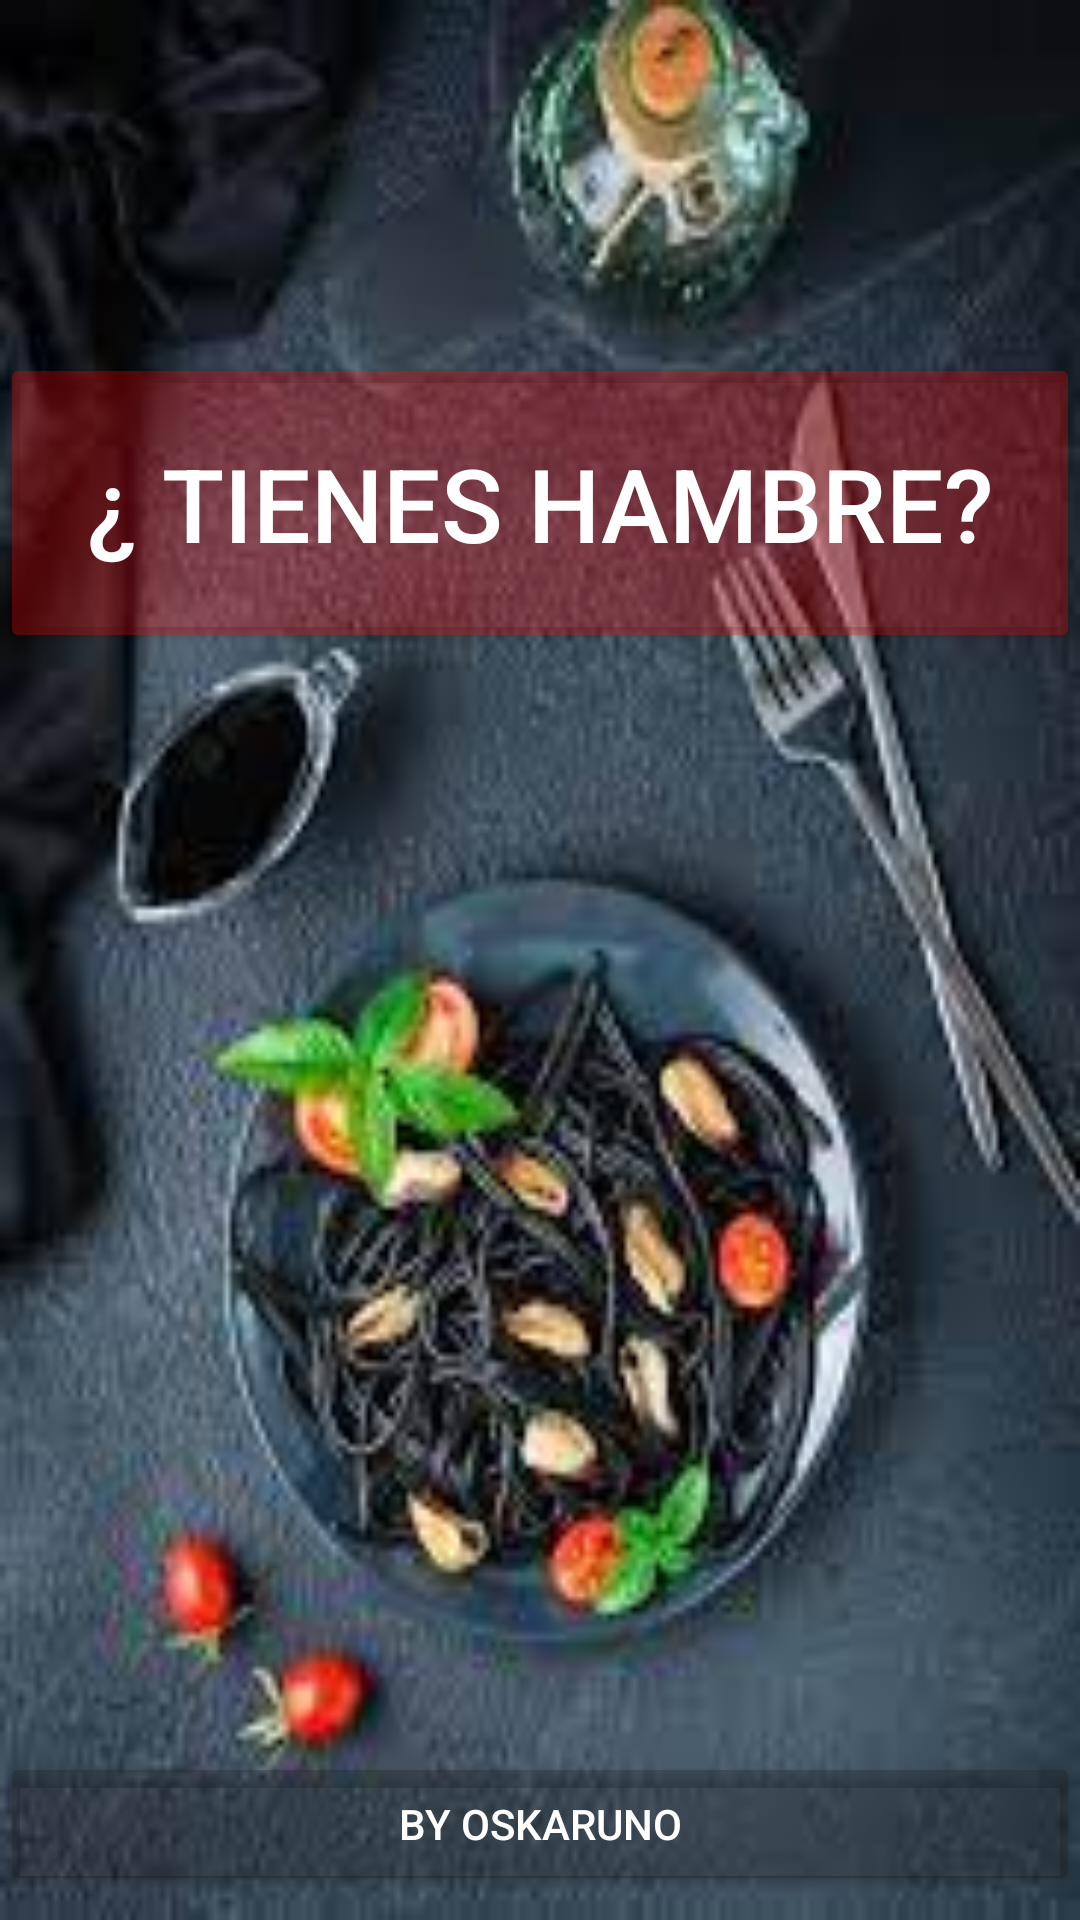

Write the Android layout XML for this screen, with the resource values it uses.
<!-- AndroidManifest.xml: application theme Theme.ListaDeMenus -->
<!-- res/layout/activity_main.xml -->
<?xml version="1.0" encoding="utf-8"?>
<androidx.constraintlayout.widget.ConstraintLayout xmlns:android="http://schemas.android.com/apk/res/android"
    xmlns:app="http://schemas.android.com/apk/res-auto"
    xmlns:tools="http://schemas.android.com/tools"
    android:layout_width="match_parent"
    android:layout_height="match_parent"
    android:background="@drawable/img_comida2"
    tools:context=".MainActivity">

    <Button
        android:id="@+id/by_Oskar"
        android:layout_width="0dp"
        android:layout_height="wrap_content"
        android:layout_marginBottom="8dp"
        android:backgroundTint="#4B1C1B1B"
        android:text="By OskarUno"
        android:textColor="#FFFFFF"
        android:textSize="14sp"
        app:cornerRadius="1dp"
        app:layout_constraintBottom_toBottomOf="parent"
        app:layout_constraintEnd_toEndOf="parent"
        app:layout_constraintHorizontal_bias="0.0"
        app:layout_constraintStart_toStartOf="parent" />

    <Button
        android:id="@+id/btnListaMenu"
        android:layout_width="0dp"
        android:layout_height="100dp"
        android:backgroundTint="#4BFF0404"
        android:text="@string/tienes_hambre"
        android:textColor="#FFFFFF"
        android:textSize="34sp"
        app:cornerRadius="1dp"
        app:layout_constraintBottom_toBottomOf="parent"
        app:layout_constraintEnd_toEndOf="parent"
        app:layout_constraintHorizontal_bias="0.0"
        app:layout_constraintStart_toStartOf="parent"
        app:layout_constraintTop_toTopOf="parent"
        app:layout_constraintVertical_bias="0.218"
        app:strokeColor="#A4DC7474"
        app:strokeWidth="2dp" />

</androidx.constraintlayout.widget.ConstraintLayout>
<!-- resources referenced by this layout -->
<resources>
  <!-- drawable img_comida2: jpg bitmap (drawable-mdpi, 9716 bytes) -->
  <string name="tienes_hambre">¿ Tienes Hambre?</string>
  <style name="Theme.ListaDeMenus" parent="Base.Theme.ListaDeMenus" />
  <style name="Base.Theme.ListaDeMenus" parent="Theme.Material3.DayNight.NoActionBar">
          
          
      </style>
</resources>
